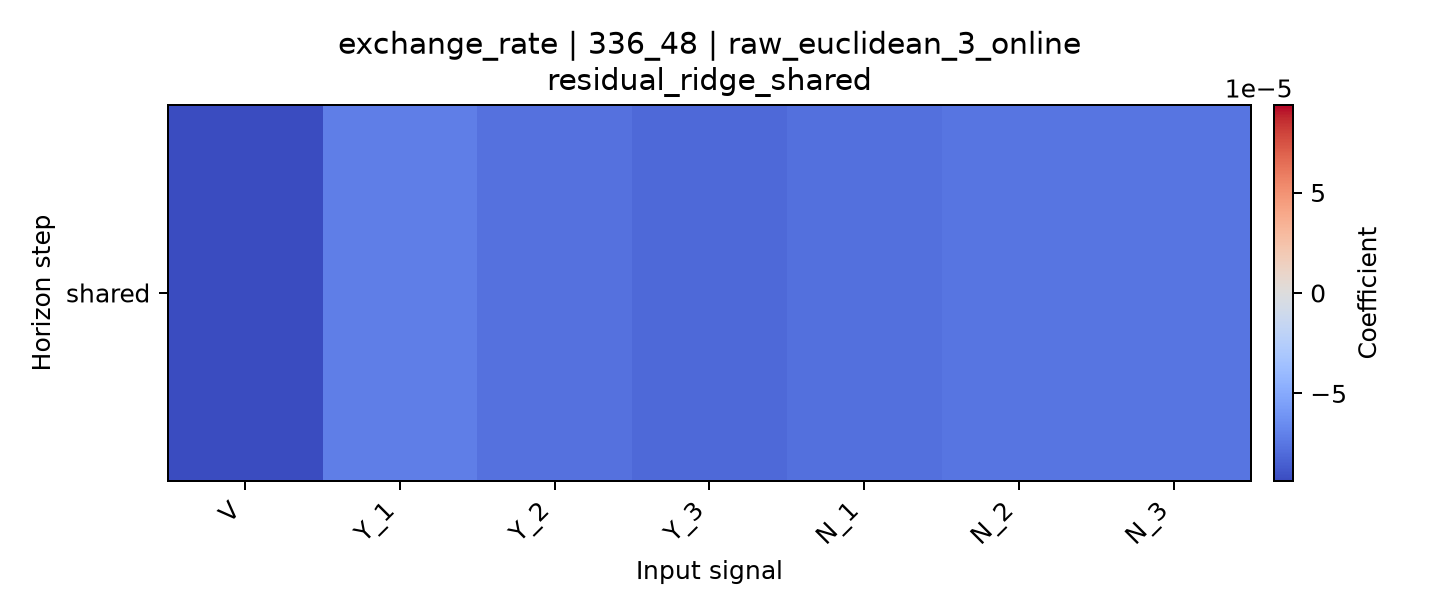

Source data for this figure (header and first rows):
horizon, V, Y_1, Y_2, Y_3, N_1, N_2, N_3
shared, -9.354373513164326e-05, -7.129358514921829e-05, -7.714988783322377e-05, -8.049263364115834e-05, -7.775813633528e-05, -7.538148433946493e-05, -7.52862056110403e-05
